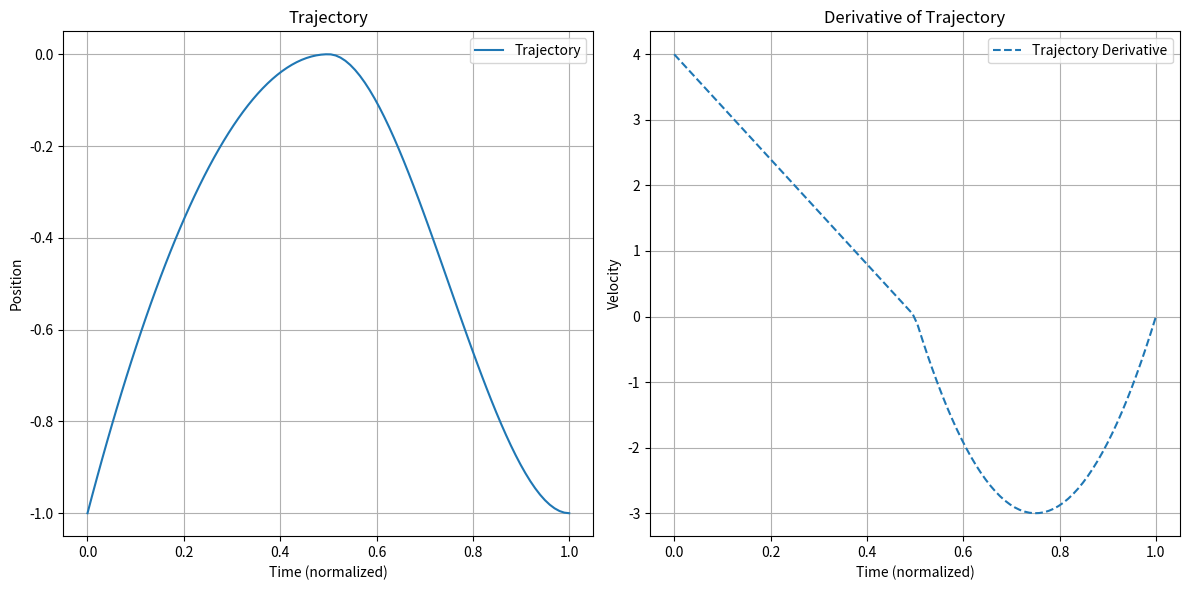

Here is the Python script that generated this plot:
import numpy as np
import matplotlib.pyplot as plt
from scipy.optimize import curve_fit
from scipy.interpolate import splprep


from numpy import linspace, sin, pi
from scipy.interpolate import BPoly, CubicSpline

class TrajectoryGenerator:

    def __init__(self):
        pass

    def bell_trj(self, tau):
        return 64. * tau ** 3 * (1 - tau) ** 3

    def sin_trj(self, tau):
        return np.sin(tau * np.pi)

    def bezier_trj(self, tau):

        P0 = 1
        P1 = 3
        P2 = 2

        fun = (1 - tau) ** 2 * P0 + 2 * (1 - tau) * tau * P1 + tau * 2 * P2

        return fun
    def compute_polynomial_trajectory(self, k_start, nodes, nodes_duration, p_start, p_goal, clearance, dim=None):
        if dim is None:
            dim = [0, 1, 2]

        # todo check dimension of parameter before assigning it

        traj_array = np.zeros(len(nodes))

        start = p_start[dim]
        goal = p_goal[dim]

        index = 0
        for k in nodes:
            tau = (k - k_start) / nodes_duration
            trj = self.bezier_trj(tau) * clearance
            trj += (1 - tau) * start + tau * goal
            traj_array[index] = trj
            index = index + 1

        return np.array(traj_array)

    def from_derivatives(self, nodes, p_start, p_goal, clearance, derivatives=None):

        if derivatives is None:
            derivatives = [None] * len(p_start)


        cxi = [0, 0.5, 1]
        cyi = [p_start,  p_goal + clearance, p_goal]

        xcurve = linspace(0, 1, nodes)

        yder = []
        for i, val in enumerate(derivatives):
            yder.append([cyi[i], val] if val is not None else [cyi[i]])

        bpoly = BPoly.from_derivatives(cxi, yder)
        y_bpoly = bpoly(xcurve)

        return y_bpoly

    def derivative_of_trajectory(self, nodes, p_start, p_goal, clearance, derivatives=None):
        if derivatives is None:
            derivatives = [None] * len(p_start)

        cxi = [0, 0.5, 1]
        cyi = [p_start, p_goal + clearance, p_goal]

        xcurve = np.linspace(0, 1, nodes)

        yder = []
        for i, val in enumerate(derivatives):
            yder.append([cyi[i], val] if val is not None else [cyi[i]])

        bpoly = BPoly.from_derivatives(cxi, yder)
        
        # Compute the derivative of the BPoly object
        bpoly_derivative = bpoly.derivative()

        # Evaluate the derivative at the given points
        y_bpoly_derivative = bpoly_derivative(xcurve)

        return y_bpoly_derivative
    
if __name__ == '__main__':

    tg = TrajectoryGenerator()

    n_samples = 100
    derivatives=[None, 0, 0]
    start_pos = -1
    end_pos = -1
    height = 1
    # Original trajectory
    z_trj = tg.from_derivatives(n_samples, start_pos, end_pos, height, derivatives=derivatives)

    # Derivative of the trajectory
    z_trj_derivative = tg.derivative_of_trajectory(n_samples, start_pos, end_pos, height, derivatives=derivatives)

    axis = np.linspace(0, 1, num=z_trj.shape[0])

    # Plotting the trajectory
    plt.figure(figsize=(12, 6))

    plt.subplot(1, 2, 1)
    plt.plot(axis, z_trj, label="Trajectory")
    plt.title("Trajectory")
    plt.xlabel("Time (normalized)")
    plt.ylabel("Position")
    plt.grid()
    plt.legend()

    # Plotting the derivative of the trajectory
    plt.subplot(1, 2, 2)
    plt.plot(axis, z_trj_derivative, label="Trajectory Derivative", linestyle="--")
    plt.title("Derivative of Trajectory")
    plt.xlabel("Time (normalized)")
    plt.ylabel("Velocity")
    plt.grid()
    plt.legend()

    plt.tight_layout()
    plt.show()
